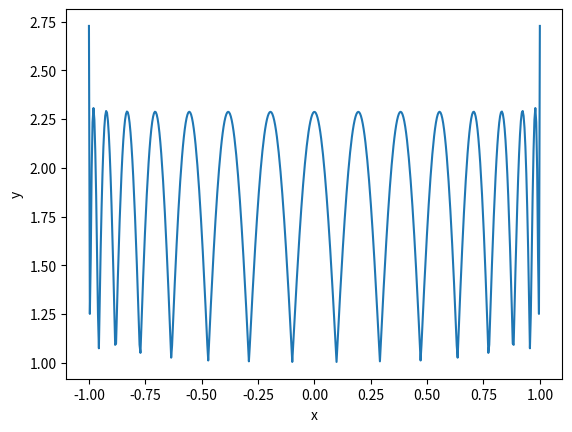

The script that saved this image:
#!/usr/bin/python
from math import *
import matplotlib.pyplot as plt
import numpy as np

# Function to calculate the sum of absolute value of Lagrange polynomials
def lsum(x,xp):
    ls=0
    for k in range(xp.size):
        xc=xp[k]
        li=1
        for l in range(xp.size):
            if l!=k:
                li*=(x-xp[l])/(xp[k]-xp[l])
        ls+=abs(li)
    return ls

# Control points (either linearly spaced, or Chebyshev)
n=16
#xp=np.linspace(-1,1,n)
xp=np.array([cos((2*j+1)*pi/(2*n)) for j in range(n)])

# Sample points
xx=np.linspace(-1,1,500)
yy=np.array([lsum(q,xp) for q in xx])

# Plot figure using Matplotlib
plt.figure()
plt.plot(xx,yy)
plt.xlabel('x')
plt.ylabel('y')
plt.show()
